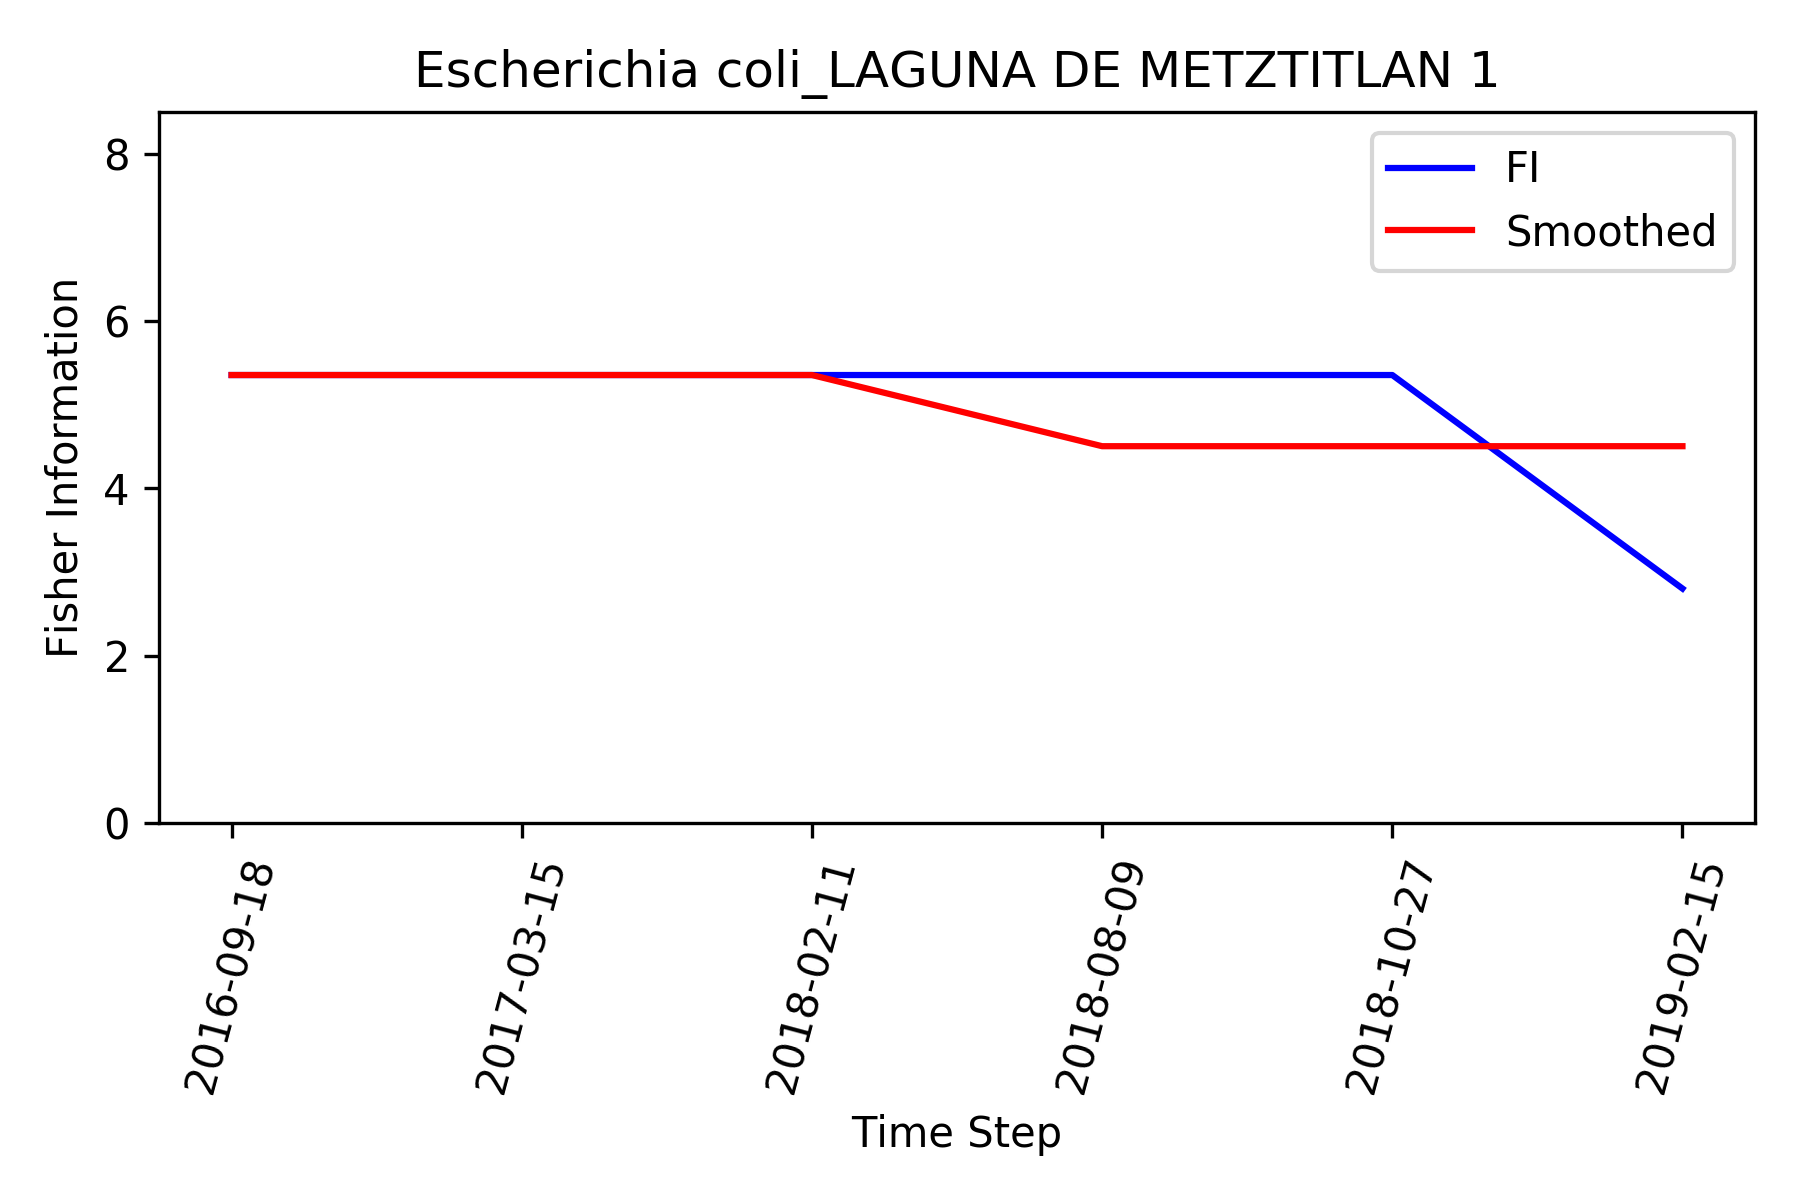

Values plotted in this chart, from the file beside it:
, Time_Step, FI, Smooth_FI
0, 2016-09-18, 5.354, 5.354
1, 2017-03-15, 5.354, 5.354
2, 2018-02-11, 5.354, 5.354
3, 2018-08-09, 5.354, 4.504
4, 2018-10-27, 5.354, 4.504
5, 2019-02-15, 2.804, 4.504
